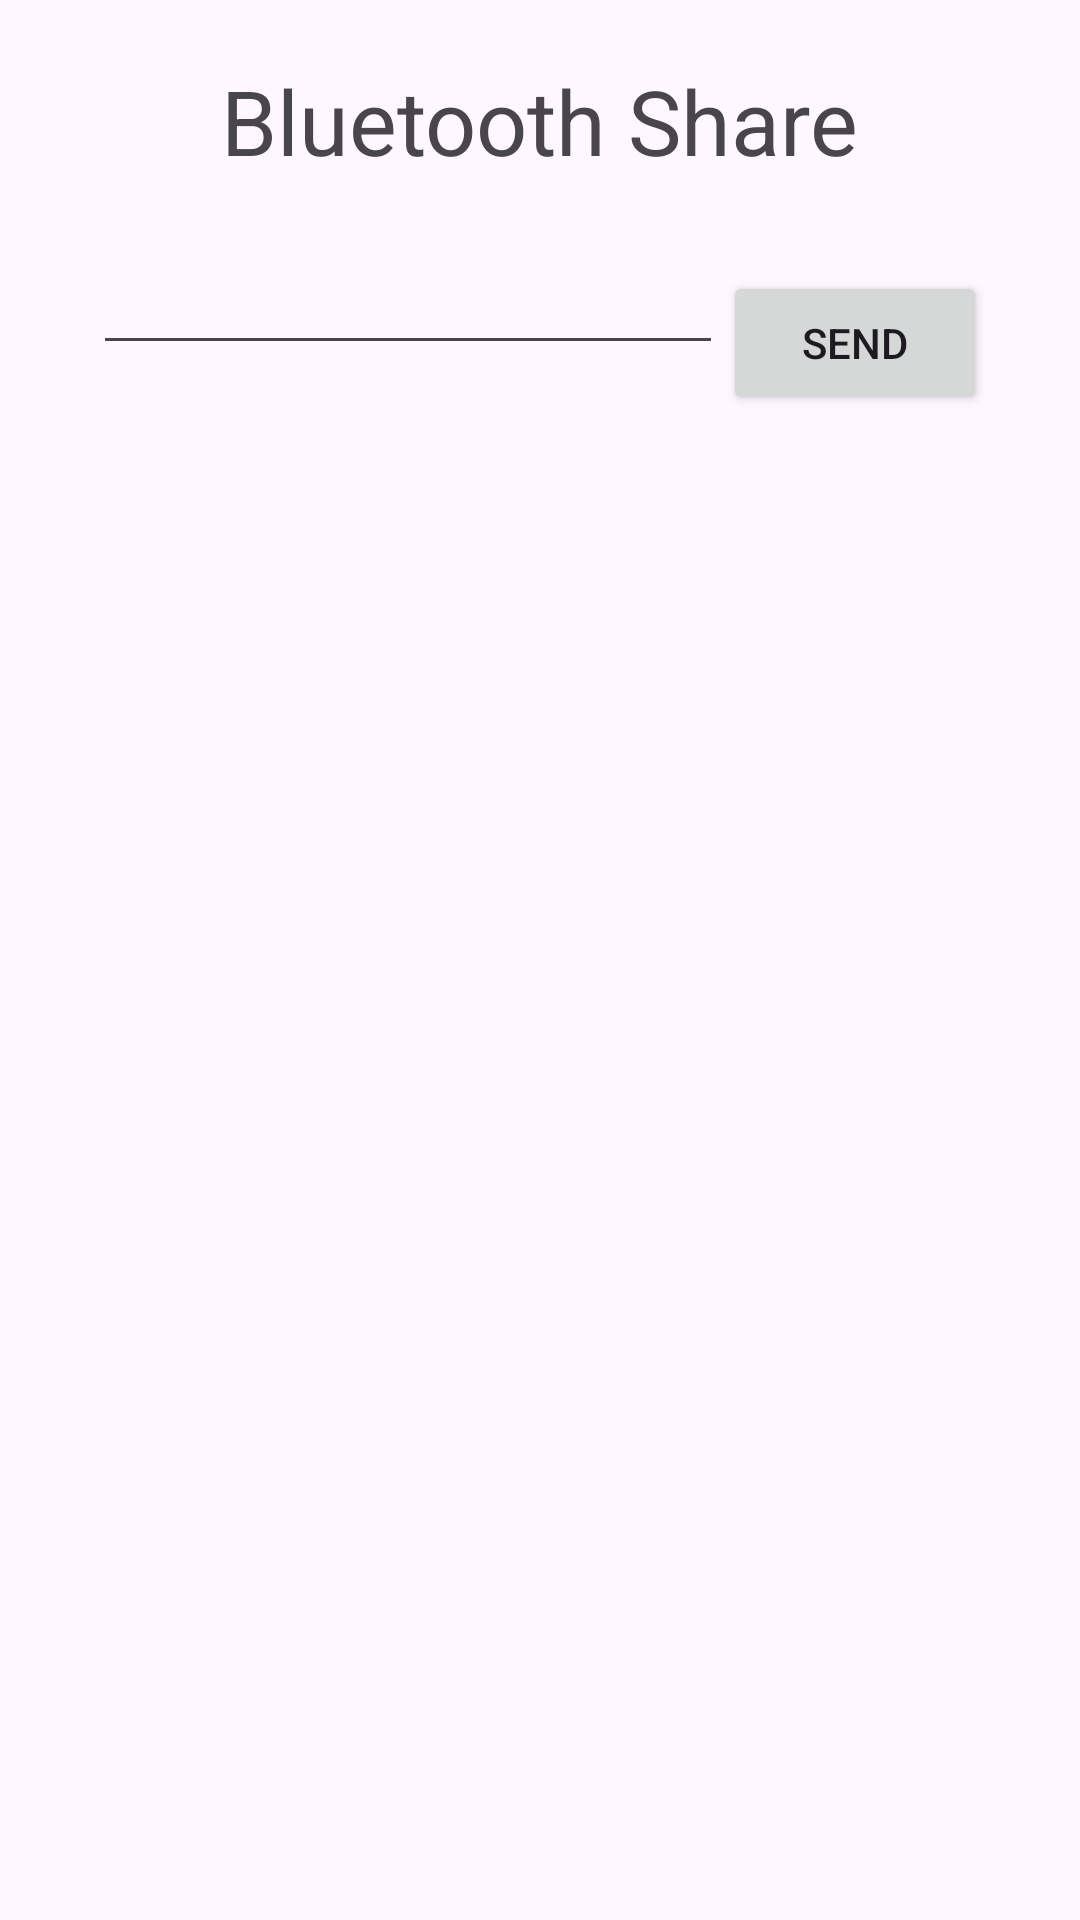

Layout XML and referenced resources for this Android screen:
<!-- AndroidManifest.xml: application theme Theme.BluetoothShare -->
<!-- res/layout/activity_transfer.xml -->
<?xml version="1.0" encoding="utf-8"?>
<androidx.constraintlayout.widget.ConstraintLayout xmlns:android="http://schemas.android.com/apk/res/android"
    xmlns:tools="http://schemas.android.com/tools"
    android:layout_width="match_parent"
    android:layout_height="match_parent"
    tools:context=".DiscoverActivity">

    <LinearLayout
        android:layout_width="match_parent"
        android:layout_height="match_parent"
        android:gravity="center_horizontal"
        android:orientation="vertical">

        <TextView
            android:id="@+id/devicesScaned"
            android:layout_width="wrap_content"
            android:layout_height="wrap_content"
            android:layout_marginTop="20dp"
            android:text="Bluetooth Share"
            android:textSize="30sp" />

        <LinearLayout
            android:layout_width="wrap_content"
            android:layout_height="wrap_content"
            android:layout_marginTop="20dp"
            android:orientation="horizontal">

            <EditText
                android:id="@+id/transferActivitySendMessage"
                android:layout_width="wrap_content"
                android:layout_height="wrap_content"
                android:ems="10"
                android:inputType="text" />

            <Button
                android:id="@+id/transferActivityButton"
                android:layout_width="wrap_content"
                android:layout_height="wrap_content"
                android:layout_marginTop="10dp"
                android:text="Send"
                tools:ignore="MissingConstraints" />
        </LinearLayout>

        <TextView
            android:id="@+id/transferActivityReceiveMessage"
            android:layout_width="wrap_content"
            android:layout_height="wrap_content"
            android:layout_marginTop="10dp" />

        <ListView
            android:id="@+id/transferActivityMessages"
            android:layout_width="match_parent"
            android:layout_height="match_parent" />

    </LinearLayout>

</androidx.constraintlayout.widget.ConstraintLayout>
<!-- resources referenced by this layout -->
<resources>
  <style name="Theme.BluetoothShare" parent="Base.Theme.BluetoothShare" />
  <style name="Base.Theme.BluetoothShare" parent="Theme.Material3.DayNight.NoActionBar">
          
          
      </style>
</resources>
